Run: headless pygame with SDL's dummy video driver; simulated clock (each Clock.tick advances the game by its frame time, no real sleeping); random seed 0; keys injected as events and as key.get_pressed() state; no mouse input.
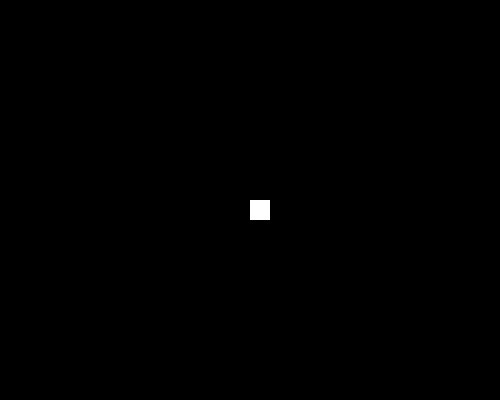
Frame 1 of 4 · flips 1–60 · no input
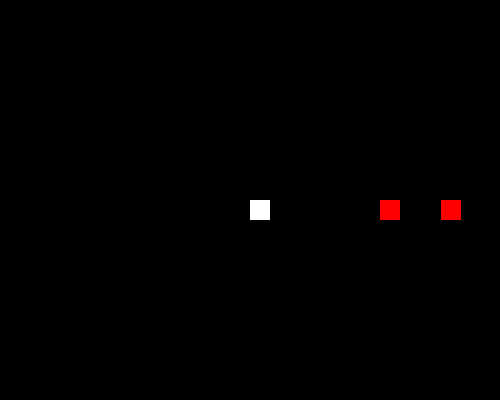
Frame 2 of 4 · flips 61–180 · tapped SPACE, RETURN · held RIGHT (→), D
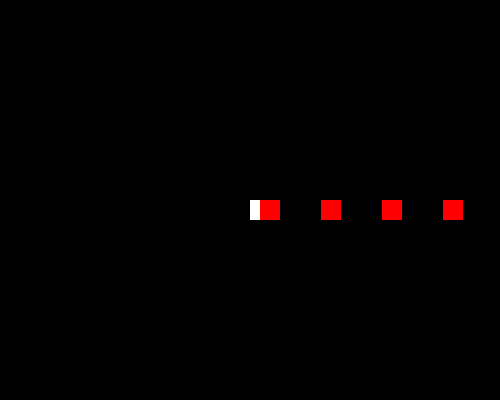
Frame 3 of 4 · flips 181–300 · held DOWN (↓), S
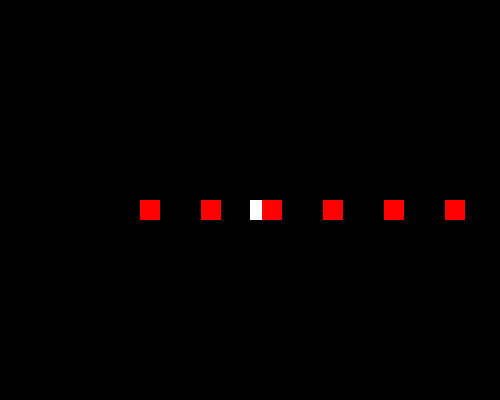
Frame 4 of 4 · flips 301–420 · held LEFT (←), A, UP (↑), W

The pygame program that drew these frames:

import pygame as pg


def main():

    # init pygame, import every module in pygame.
    pg.init()

    # Setup window of 500 by 400 pixel.
    width = 500
    height = 400
    display_size = [width, height]
    screen = pg.display.set_mode(display_size)

    # Set the windows title
    pg.display.set_caption("Jump")

    clock = pg.time.Clock()

    obstacle_rect_list = []
    tick = 0
    play = True
    while play:

        screen.fill((0, 0, 0))

        keys = pg.key.get_pressed()
        for event in pg.event.get():

            if event.type == pg.QUIT:
                play = False
                pg.quit()
                quit()

        # Spawn a obstacle every seconde just out side of the screen.
        if tick == 60:
            obstacle_rect = pg.Rect(width, height / 2, 20, 20)
            obstacle_rect_list.append(obstacle_rect)

        # Update obstacle position.
        for index, obstacle_rect in enumerate(obstacle_rect_list):
            obstacle_rect_list[index] = obstacle_rect.move(-1, 0)

        # Draw player on the middle of the screen.
        player_size = 20
        player_rect = pg.Rect(width / 2, height / 2, player_size, player_size)
        pg.draw.rect(screen, (255, 255, 255), player_rect)

        # Draw obstacle.
        for obstacle in obstacle_rect_list:
            pg.draw.rect(screen, (255, 0, 0), obstacle)

        # Update display.
        screen.blit(screen, (0, 0))
        pg.display.flip()

        # Count tick.
        if tick > 60:
            tick = 0

        tick += 1

        # Set the game to 60 update per second.
        clock.tick(60)


if __name__ == "__main__":
    main()
